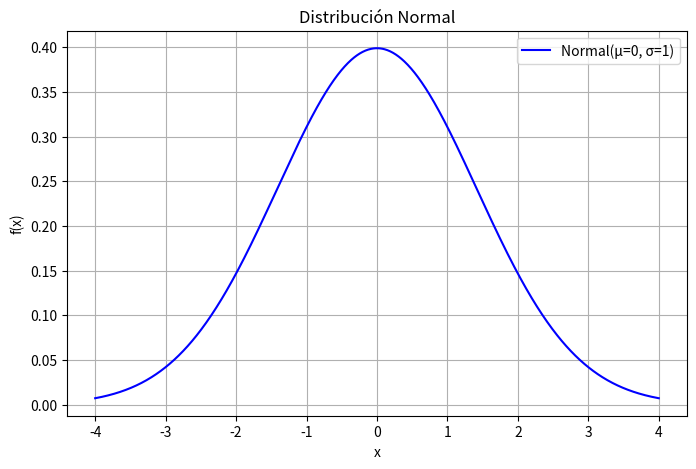

This chart was generated by the following Python code:
import numpy as np
import matplotlib.pyplot as plt

# Parámetros de la distribución normal
mu = 0      # Media
sigma = 1   # Desviación estándar

# Rango de valores de x
x = np.linspace(mu - 4*sigma, mu + 4*sigma, 1000)

# Función de densidad de probabilidad
def normal_pdf(x, mu, sigma):
    return (1 / (sigma * np.sqrt(2 * np.pi))) * np.exp(-((x - mu) ** 2) / (2 * sigma * 2))

# Calcular valores de y
y = normal_pdf(x, mu, sigma)

# Graficar
plt.figure(figsize=(8, 5))
plt.plot(x, y, label=f'Normal(μ={mu}, σ={sigma})', color='blue')
plt.xlabel('x')
plt.ylabel('f(x)')
plt.title('Distribución Normal')
plt.legend()
plt.grid()
plt.show()